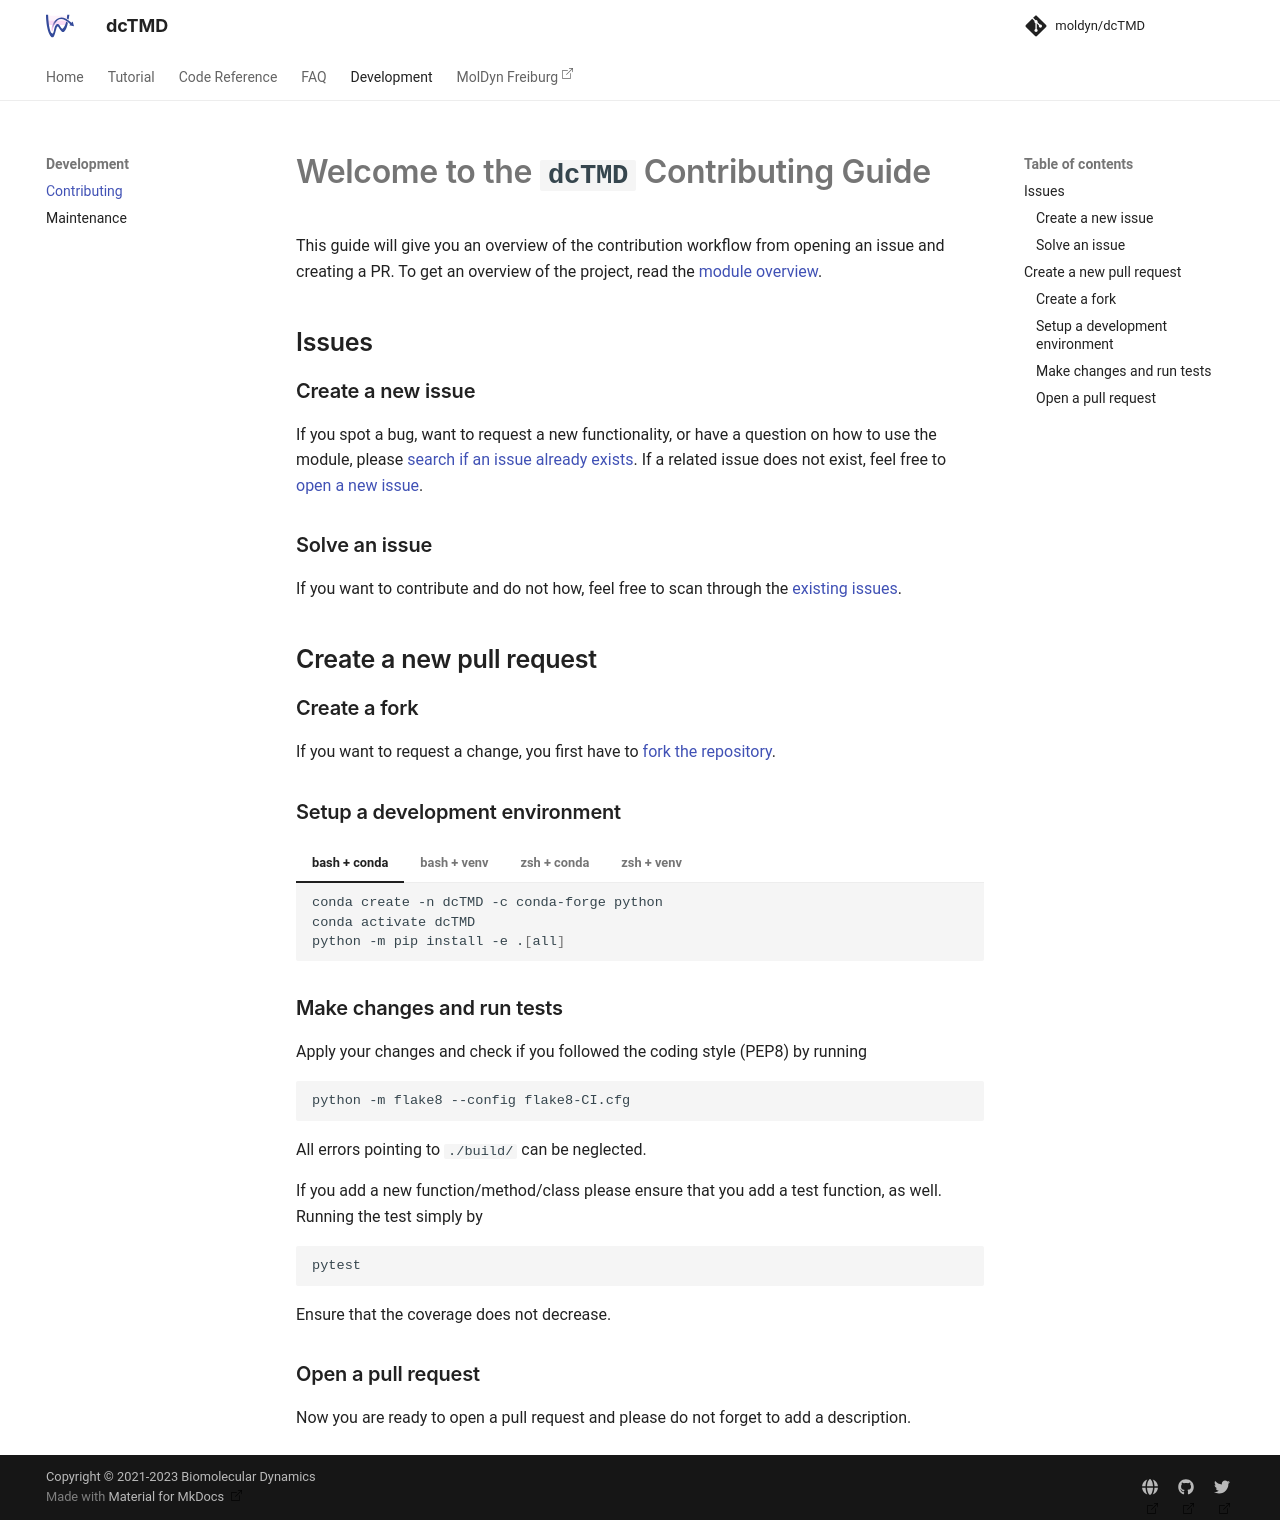

repository: moldyn/dcTMD · page: contributing/index.html · generator: mkdocs

# Welcome to the `dcTMD` Contributing Guide

This guide will give you an overview of the contribution workflow from opening an issue and creating a PR. To get an overview of the project, read the [module overview][dcTMD].

## Issues

### Create a new issue

If you spot a bug, want to request a new functionality, or have a question on how to use the module, please [search if an issue already exists](https://github.com/moldyn/dcTMD/issues). If a related issue does not exist, feel free to [open a new issue](https://github.com/moldyn/dcTMD/issues/new/choose).

### Solve an issue

If you want to contribute and do not how, feel free to scan through the [existing issues](https://github.com/moldyn/dcTMD/issues).

## Create a new pull request
### Create a fork

If you want to request a change, you first have to [fork the repository](https://github.com/moldyn/dcTMD/fork).

### Setup a development environment

=== "bash + conda"

    ``` bash
    conda create -n dcTMD -c conda-forge python
    conda activate dcTMD
    python -m pip install -e .[all]
    ```

=== "bash + venv"

    ``` bash
    python -m venv ./dcTMD
    source ./dcTMD/bin/activate
    python -m pip install -e .[all]
    ```

=== "zsh + conda"

    ``` zsh
    conda create -n dcTMD -c conda-forge python
    conda activate dcTMD
    python -m pip install -e .\[all]
    ```

=== "zsh + venv"

    ``` zsh
    python -m venv ./dcTMD
    source ./dcTMD/bin/activate
    python -m pip install -e .\[all]
    ```

### Make changes and run tests

Apply your changes and check if you followed the coding style (PEP8) by running
```bash
python -m flake8 --config flake8-CI.cfg
```
All errors pointing to `./build/` can be neglected.

If you add a new function/method/class please ensure that you add a test function, as well. Running the test simply by
```bash
pytest
```
Ensure that the coverage does not decrease.

### Open a pull request

Now you are ready to open a pull request and please do not forget to add a description.
